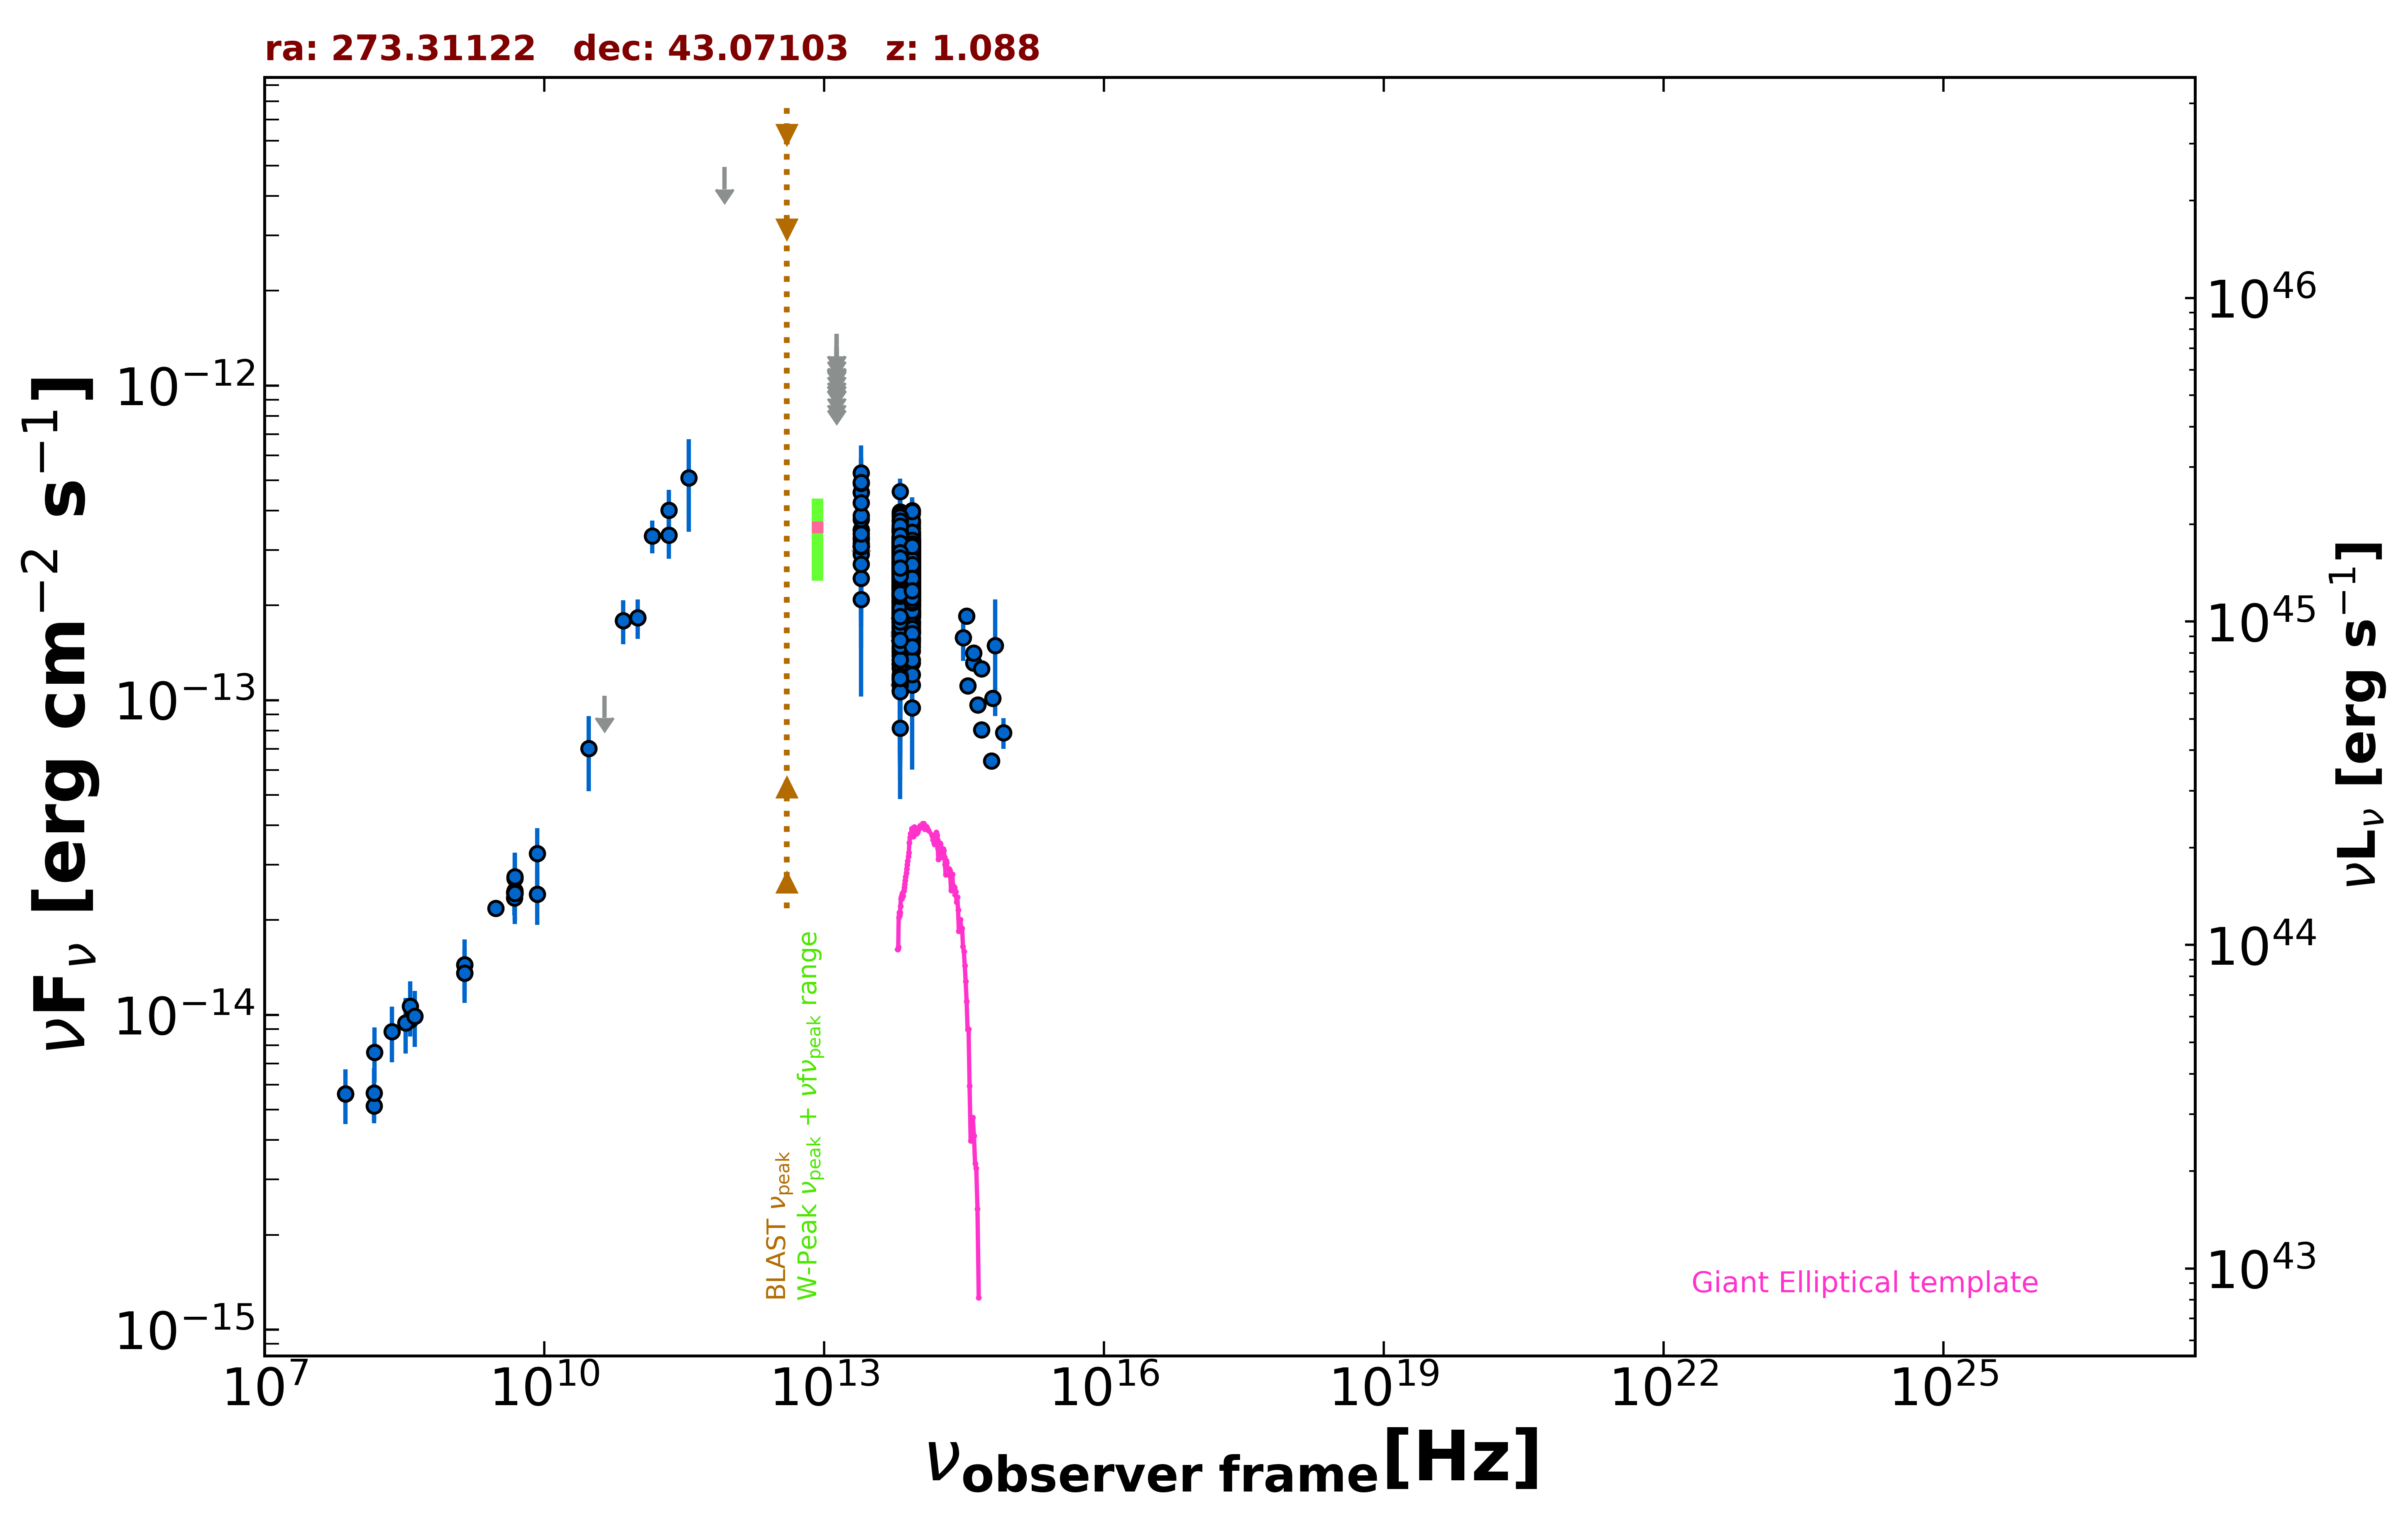

The file beside this chart, header and first rows:
freq., flux, err_flux, MJD_start, MJD_end, flag, catalog, reference
1.400e+09, 1.443e-14, 4.300e-16, 55000, 55000, , NVSS, Condon et al. 1998  AJ  115  1693
3.000e+09, 2.181e-14, 1.150e-16, 55000, 55000, , VLASSQL, Gordon et al. 2021  ApJS  255  30
1.500e+08, 5.136e-15, 5.140e-16, 55000, 55000, , TGSS150, Intema et al. 2017  A&A  598  A781
7.400e+07, 5.609e-15, 6.650e-17, 55000, 55000, , VLSSR, Lane et al. 2014  MNRAS  440 327
4.800e+09, 2.448e-14, 2.160e-15, 55000, 55000, , GB6, Gregory et al. 1996  ApJS  103  427
4.800e+09, 2.352e-14, 2.780e-15, 55000, 55000, , GB87, Gregory et al. 1992  VizieR  VIII/14/j20…
4.850e+09, 2.430e-14, 0.000e+00, 55000, 55000, , NORTH20, White and Becker  1992  ApJS  79  331
1.400e+09, 1.357e-14, 0.000e+00, 55000, 55000, , NORTH20, White and Becker  1992  ApJS  79  331
3.650e+08, 9.625e-15, 0.000e+00, 55000, 55000, , NORTH20, White and Becker  1992  ApJS  79  331
2.170e+11, 3.349e-13, 5.320e-14, 55000, 55000, , PCCS2217, GHz The Planck Collaboration 2018  A&A  …
3.000e+10, 7.014e-14, 1.885e-14, 55000, 55000, , PCNT, The Planck Collaboration 2018  A&A  619 …
4.400e+10, 1.033e-13, 0.000e+00, 55000, 55000, UL, PCNT, The Planck Collaboration 2018  A&A  619 …
7.000e+10, 1.791e-13, 2.860e-14, 55000, 55000, , PCNT, The Planck Collaboration 2018  A&A  619 …
1.000e+11, 1.828e-13, 2.625e-14, 55000, 55000, , PCNT, The Planck Collaboration 2018  A&A  619 …
1.430e+11, 3.321e-13, 3.950e-14, 55000, 55000, , PCNT, The Planck Collaboration 2018  A&A  619 …
2.170e+11, 4.011e-13, 6.465e-14, 55000, 55000, , PCNT, The Planck Collaboration 2018  A&A  619 …
3.530e+11, 5.085e-13, 1.655e-13, 55000, 55000, , PCNT, The Planck Collaboration 2018  A&A  619 …
8.570e+11, 4.947e-12, 0.000e+00, 55000, 55000, UL, PCNT, The Planck Collaboration 2018  A&A  619 …
8.817e+13, 2.725e-13, 1.950e-15, 55000, 55000, , UNWISE, Schlafly et al. 2019  ApJS  240  30
6.517e+13, 2.635e-13, 2.750e-15, 55000, 55000, , UNWISE, Schlafly et al. 2019  ApJS  240  30
8.817e+13, 2.680e-13, 7.450e-15, 55000, 55000, , WISE, Wright et al. 2010  AJ  140  1868
6.517e+13, 2.883e-13, 8.250e-15, 55000, 55000, , WISE, Wright et al. 2010  AJ  140  1868
2.498e+13, 3.476e-13, 2.755e-14, 55000, 55000, , WISE, Wright et al. 2010  AJ  140  1868
1.363e+13, 5.964e-13, 9.765e-14, 55000, 55000, , WISE, Wright et al. 2010  AJ  140  1868
8.817e+13, 2.134e-13, 2.700e-14, 56746, 56746, , NEOWISE, Mainzer et al. 2014  ApJ  792  30
6.517e+13, 2.389e-13, 3.380e-14, 56746, 56746, , NEOWISE, Mainzer et al. 2014  ApJ  792  30
8.817e+13, 2.078e-13, 2.535e-14, 56746, 56746, , NEOWISE, Mainzer et al. 2014  ApJ  792  30
6.517e+13, 1.761e-13, 3.675e-14, 56746, 56746, , NEOWISE, Mainzer et al. 2014  ApJ  792  30
8.817e+13, 2.172e-13, 2.245e-14, 56747, 56747, , NEOWISE, Mainzer et al. 2014  ApJ  792  30
6.517e+13, 2.443e-13, 3.775e-14, 56747, 56747, , NEOWISE, Mainzer et al. 2014  ApJ  792  30
8.817e+13, 2.027e-13, 2.170e-14, 56746, 56746, , NEOWISE, Mainzer et al. 2014  ApJ  792  30
6.517e+13, 1.744e-13, 3.330e-14, 56746, 56746, , NEOWISE, Mainzer et al. 2014  ApJ  792  30
8.817e+13, 3.695e-13, 2.830e-14, 56747, 56747, , NEOWISE, Mainzer et al. 2014  ApJ  792  30
6.517e+13, 2.341e-13, 4.050e-14, 56747, 56747, , NEOWISE, Mainzer et al. 2014  ApJ  792  30
8.817e+13, 2.345e-13, 2.355e-14, 56746, 56746, , NEOWISE, Mainzer et al. 2014  ApJ  792  30
6.517e+13, 1.417e-13, 5.047e-14, 56746, 56746, , NEOWISE, Mainzer et al. 2014  ApJ  792  30
8.817e+13, 1.636e-13, 3.610e-14, 56747, 56747, , NEOWISE, Mainzer et al. 2014  ApJ  792  30
6.517e+13, 1.907e-13, 3.210e-14, 56747, 56747, , NEOWISE, Mainzer et al. 2014  ApJ  792  30
8.817e+13, 2.494e-13, 2.485e-14, 56746, 56746, , NEOWISE, Mainzer et al. 2014  ApJ  792  30
6.517e+13, 1.760e-13, 4.705e-14, 56746, 56746, , NEOWISE, Mainzer et al. 2014  ApJ  792  30
8.817e+13, 2.739e-13, 2.855e-14, 56747, 56747, , NEOWISE, Mainzer et al. 2014  ApJ  792  30
6.517e+13, 2.047e-13, 3.735e-14, 56747, 56747, , NEOWISE, Mainzer et al. 2014  ApJ  792  30
8.817e+13, 2.115e-13, 2.990e-14, 56747, 56747, , NEOWISE, Mainzer et al. 2014  ApJ  792  30
6.517e+13, 2.372e-13, 3.820e-14, 56747, 56747, , NEOWISE, Mainzer et al. 2014  ApJ  792  30
8.817e+13, 2.235e-13, 2.375e-14, 56747, 56747, , NEOWISE, Mainzer et al. 2014  ApJ  792  30
6.517e+13, 2.779e-13, 3.695e-14, 56747, 56747, , NEOWISE, Mainzer et al. 2014  ApJ  792  30
8.817e+13, 2.192e-13, 2.795e-14, 56747, 56747, , NEOWISE, Mainzer et al. 2014  ApJ  792  30
6.517e+13, 2.518e-13, 4.125e-14, 56747, 56747, , NEOWISE, Mainzer et al. 2014  ApJ  792  30
8.817e+13, 2.270e-13, 2.345e-14, 56746, 56746, , NEOWISE, Mainzer et al. 2014  ApJ  792  30
6.517e+13, 2.454e-13, 3.540e-14, 56746, 56746, , NEOWISE, Mainzer et al. 2014  ApJ  792  30
8.817e+13, 2.317e-13, 2.670e-14, 56747, 56747, , NEOWISE, Mainzer et al. 2014  ApJ  792  30
6.517e+13, 2.056e-13, 3.140e-14, 56747, 56747, , NEOWISE, Mainzer et al. 2014  ApJ  792  30
8.817e+13, 2.462e-13, 2.315e-14, 56746, 56746, , NEOWISE, Mainzer et al. 2014  ApJ  792  30
6.517e+13, 1.974e-13, 3.195e-14, 56746, 56746, , NEOWISE, Mainzer et al. 2014  ApJ  792  30
8.817e+13, 2.198e-13, 2.270e-14, 56745, 56745, , NEOWISE, Mainzer et al. 2014  ApJ  792  30
6.517e+13, 2.141e-13, 3.130e-14, 56745, 56745, , NEOWISE, Mainzer et al. 2014  ApJ  792  30
8.817e+13, 2.059e-13, 2.740e-14, 56746, 56746, , NEOWISE, Mainzer et al. 2014  ApJ  792  30
6.517e+13, 1.193e-13, 3.489e-14, 56746, 56746, , NEOWISE, Mainzer et al. 2014  ApJ  792  30
8.817e+13, 2.364e-13, 2.335e-14, 56746, 56746, , NEOWISE, Mainzer et al. 2014  ApJ  792  30
6.517e+13, 2.361e-13, 5.485e-14, 56746, 56746, , NEOWISE, Mainzer et al. 2014  ApJ  792  30
... 1,316 more rows
